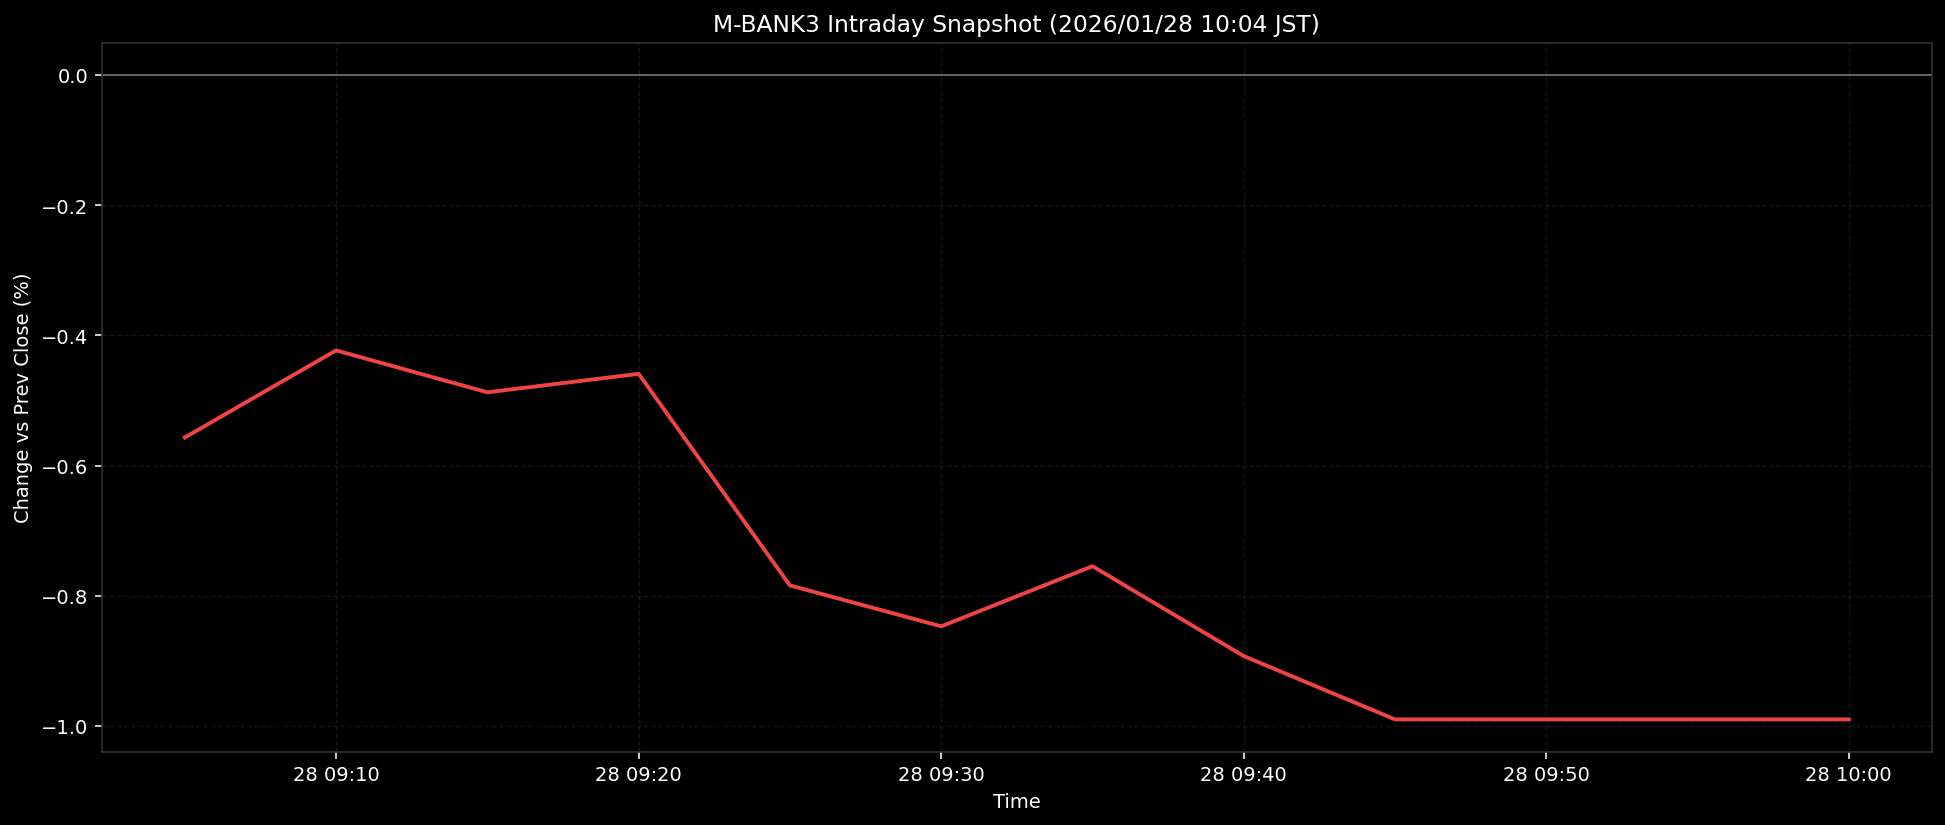

The file beside this chart, header and first rows:
ts, pct
2026-01-28T09:05:00+0900, -0.5569
2026-01-28T09:10:00+0900, -0.4232
2026-01-28T09:15:00+0900, -0.4875
2026-01-28T09:20:00+0900, -0.4592
2026-01-28T09:25:00+0900, -0.7842
2026-01-28T09:30:00+0900, -0.847
2026-01-28T09:35:00+0900, -0.7547
2026-01-28T09:40:00+0900, -0.8926
2026-01-28T09:45:00+0900, -0.9899
2026-01-28T09:50:00+0900, -0.9899
2026-01-28T09:55:00+0900, -0.9899
2026-01-28T10:00:00+0900, -0.9899
